Dataset: Data_MITOS_WSI_CMC_MEL (GitHub, umid-tx/XAI_4thBrain). Classes: mitosis, non-mitosis.

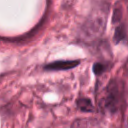
Label: non-mitosis

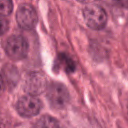
Label: non-mitosis

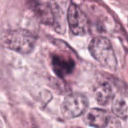
Label: mitosis

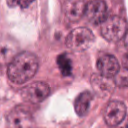
Label: mitosis

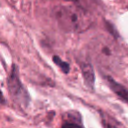
Label: non-mitosis

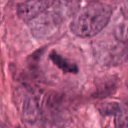
Label: mitosis
